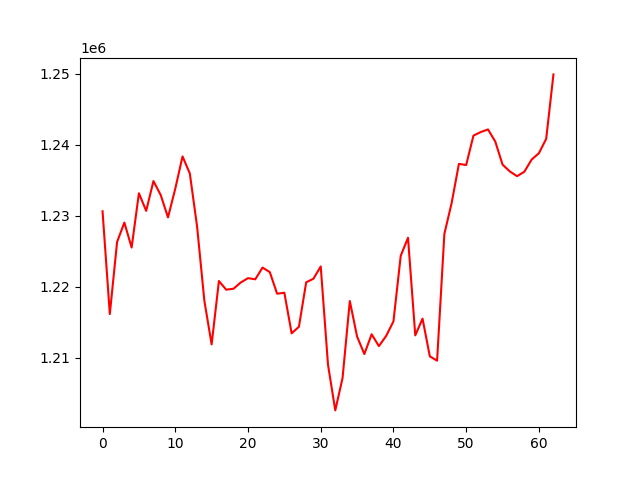

The table this chart was drawn from, first rows:
, 0
0, 1230643
1, 1216167
2, 1226324
3, 1229046
4, 1225538
5, 1233180
6, 1230696
7, 1234892
8, 1232920
9, 1229776
10, 1233824
11, 1238362
12, 1235965
13, 1228493
14, 1218034
15, 1211898
16, 1220824
17, 1219603
18, 1219732
19, 1220610
20, 1221225
21, 1221063
22, 1222714
23, 1222073
24, 1219037
25, 1219170
26, 1213455
27, 1214378
28, 1220639
29, 1221145
30, 1222873
31, 1209043
32, 1202605
33, 1207160
34, 1218001
35, 1212996
36, 1210540
37, 1213322
38, 1211656
39, 1213098
40, 1215139
41, 1224371
42, 1226911
43, 1213168
44, 1215522
45, 1210211
46, 1209611
47, 1227451
48, 1231800
49, 1237316
50, 1237153
51, 1241293
52, 1241794
53, 1242165
54, 1240452
55, 1237215
56, 1236251
57, 1235581
58, 1236210
59, 1237923
... 3 more rows
